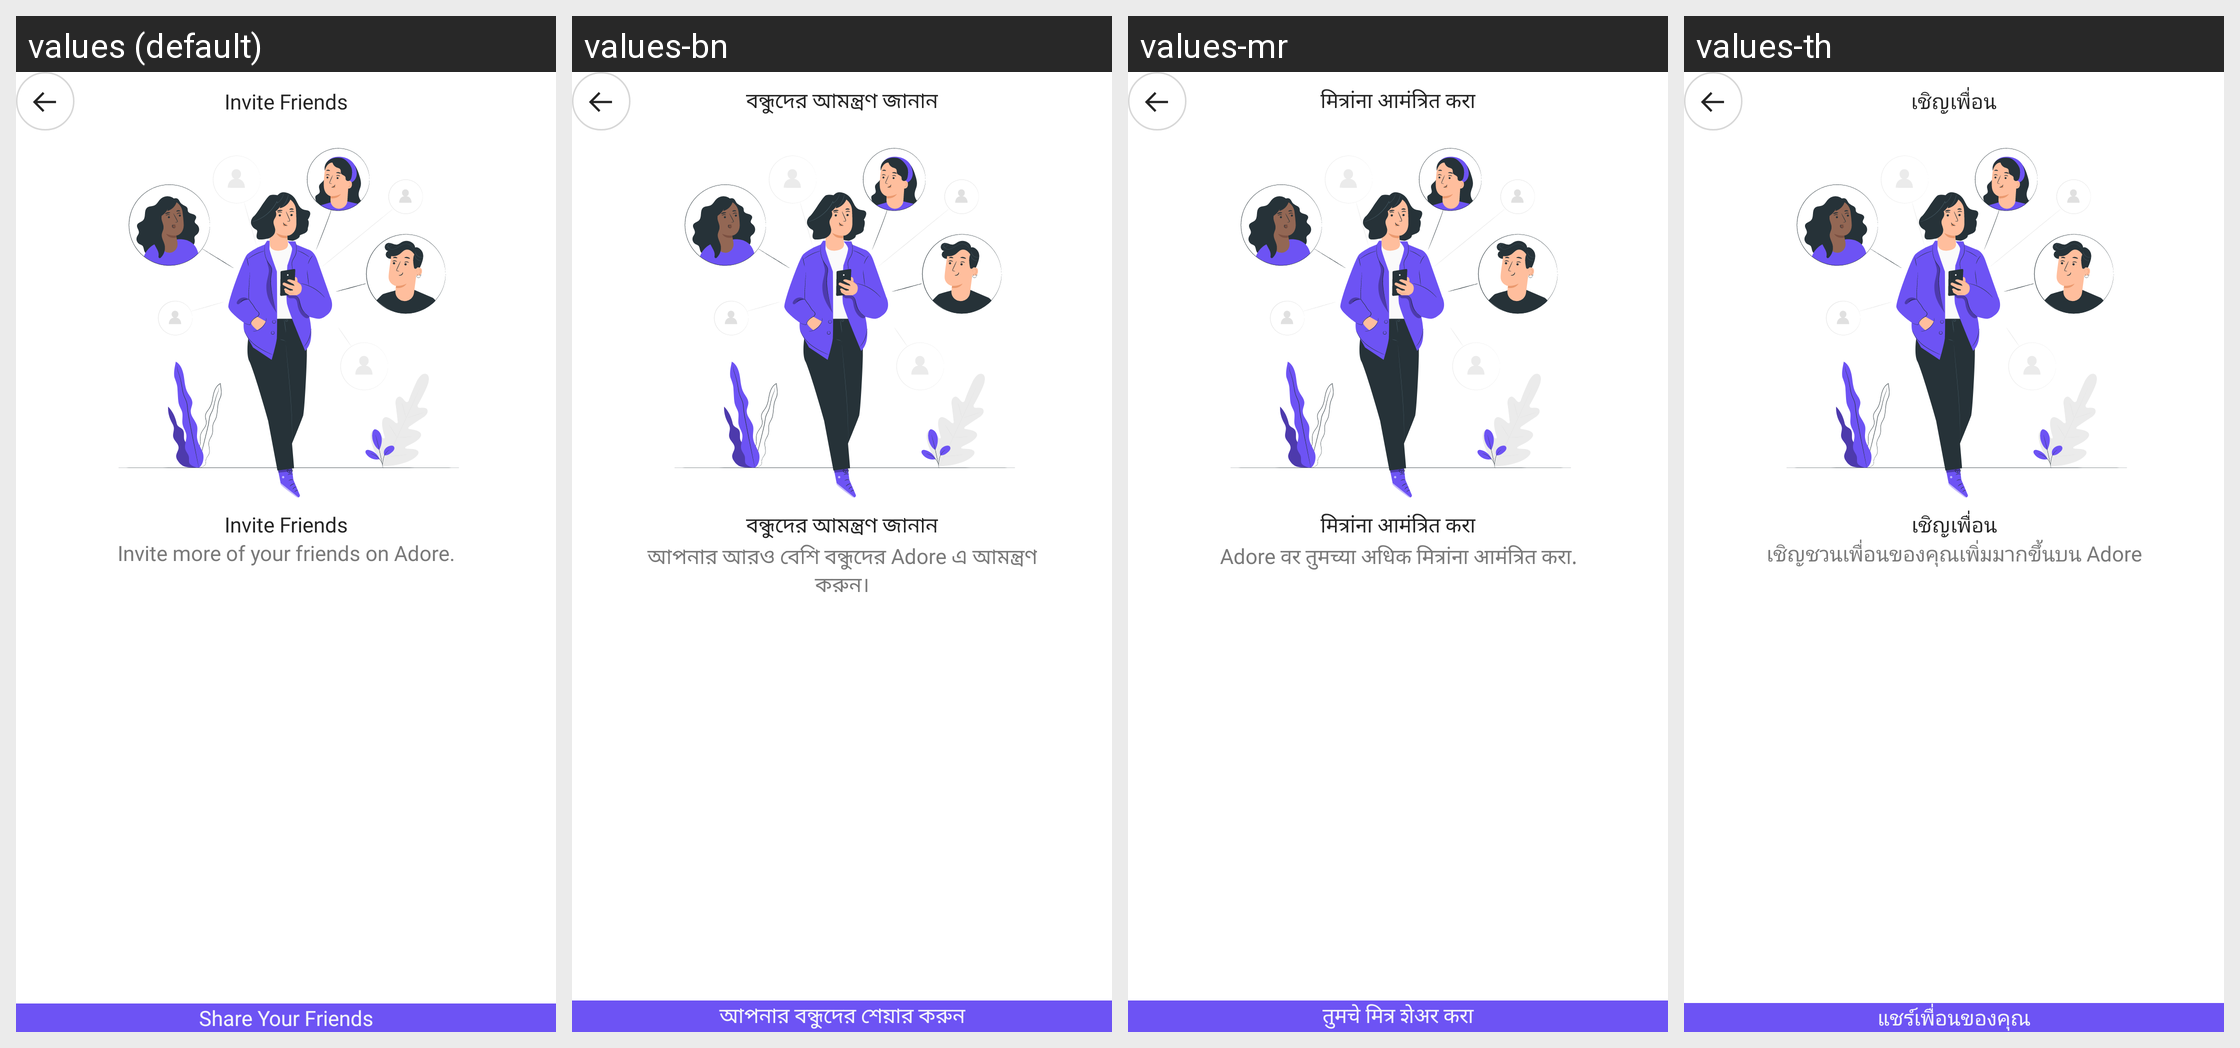

The same Android screen rendered under several of its app's locales, left to right. List the strings drawn on it with the default value and each locale's translation.
Android screen res/layout/fragment_invite_friends.xml rendered under 4 locales, left to right: values (default), values-bn, values-mr, values-th. Device: Nexus 5 (rendered at 1080×1920; each locale shown at half size, 540×960, under a caption strip naming it); theme Theme.ShindindiDatingApp.
Other locales in the repository, not shown: values-af, values-ar, values-de, values-es, values-fil, values-fr, values-hi, values-in, values-it, values-ja, values-ko, values-nl, values-nso, values-pcm, values-pl, values-pt, values-ro, values-ru, values-st, values-sw, values-ta, values-te, values-tr, values-uk, values-vi, values-zh, values-zu.
Strings drawn on this screen, with the default value and each locale's value (text and hints the layout hard-codes, and strings that could not be matched under every locale, appear in the picture but are not listed):

invites_friends
  values: Invite Friends
  values-bn: বন্ধুদের আমন্ত্রণ জানান
  values-mr: मित्रांना आमंत्रित करा
  values-th: เชิญเพื่อน

invite_more_of_your_friends_on_adore
  values: Invite more of your friends on Adore.
  values-bn: আপনার আরও বেশি বন্ধুদের Adore এ আমন্ত্রণ করুন।
  values-mr: Adore वर तुमच्या अधिक मित्रांना आमंत्रित करा.
  values-th: เชิญชวนเพื่อนของคุณเพิ่มมากขึ้นบน Adore

share_your_friends
  values: Share Your Friends
  values-bn: আপনার বন্ধুদের শেয়ার করুন
  values-mr: तुमचे मित्र शेअर करा
  values-th: แชร์เพื่อนของคุณ
